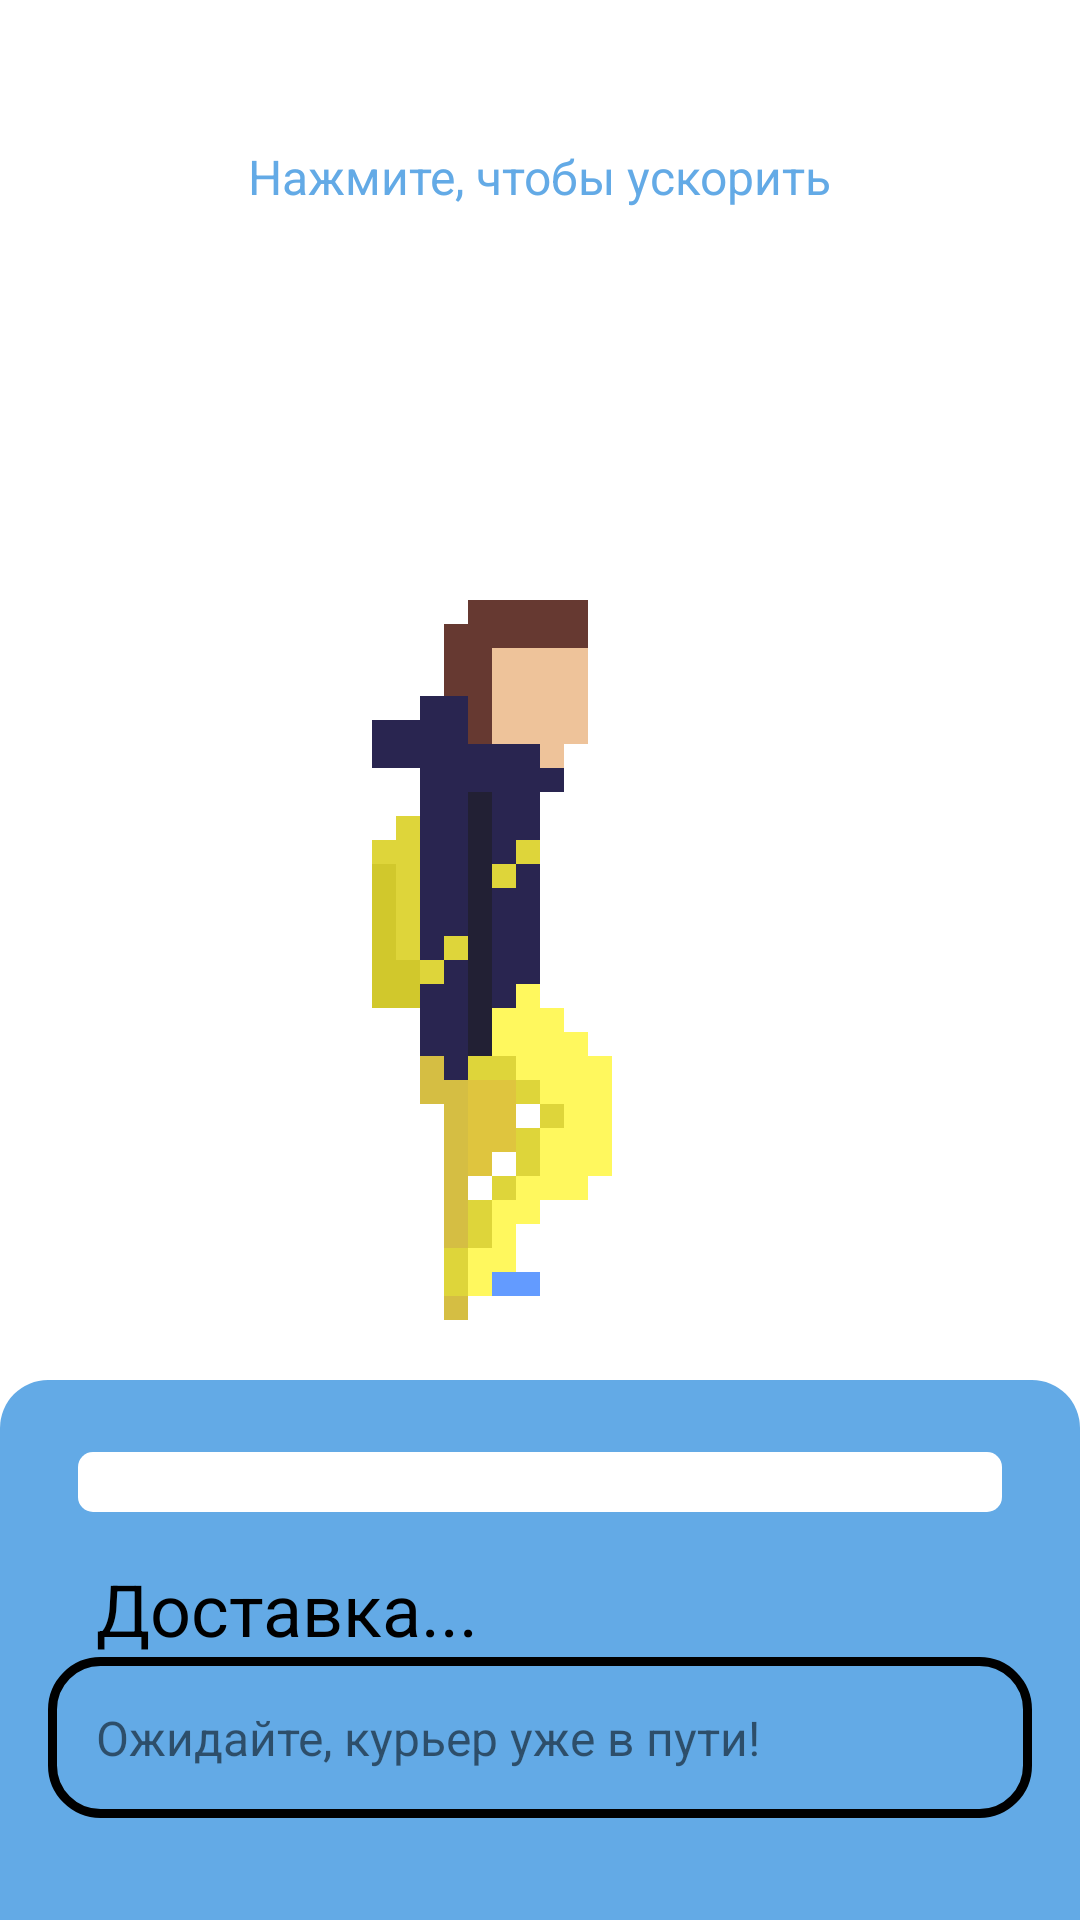

Write the Android layout XML for this screen, with the resource values it uses.
<!-- AndroidManifest.xml: application theme Theme.MyProjectGame -->
<!-- res/layout/activity_clicker.xml -->
<?xml version="1.0" encoding="utf-8"?>
<androidx.constraintlayout.widget.ConstraintLayout xmlns:android="http://schemas.android.com/apk/res/android"
    xmlns:app="http://schemas.android.com/apk/res-auto"
    android:layout_width="match_parent"
    android:layout_height="match_parent"
    android:background="@drawable/ckicker_style">
    <TextView
        android:id="@+id/descr"
        android:layout_width="wrap_content"
        android:layout_height="wrap_content"
        app:layout_constraintTop_toTopOf="parent"
        app:layout_constraintLeft_toLeftOf="parent"
        app:layout_constraintRight_toRightOf="parent"
        android:layout_margin="32dp"
        android:padding="16dp"
        android:textColor="@color/blue"
        android:textSize="16sp"
        android:text="Нажмите, чтобы ускорить"/>

    <ImageView
        android:id="@+id/image_view"
        android:layout_width="256dp"
        android:layout_height="256dp"
        android:background="@drawable/person_animation"
        app:layout_constraintBottom_toBottomOf="parent"
        app:layout_constraintLeft_toLeftOf="parent"
        app:layout_constraintRight_toRightOf="parent"
        app:layout_constraintTop_toTopOf="parent" />

    <TextView
        android:id="@+id/timer"
        android:layout_width="wrap_content"
        android:layout_height="wrap_content"
        app:layout_constraintTop_toTopOf="parent"
        android:text=""
        android:textSize="32dp"
        android:layout_marginTop="48dp"
        app:layout_constraintBottom_toTopOf="@id/image_view"
        app:layout_constraintRight_toRightOf="parent"
        android:textColor="@color/black"
        app:layout_constraintLeft_toLeftOf="parent"
        />
    <GridLayout
        android:id="@+id/linear"
        android:layout_width="match_parent"
        android:layout_height="180dp"
        android:background="@drawable/grid_corners"
        android:backgroundTint="@color/blue"
        android:columnCount="1"
        android:padding="16dp"

        app:circularflow_defaultRadius="16dp"
        app:layout_constraintBottom_toBottomOf="parent"
        app:layout_constraintLeft_toLeftOf="parent"
        app:layout_constraintRight_toRightOf="parent">


        <ProgressBar
            android:layout_marginTop="8dp"
            android:id="@+id/progressBar"
            style="@android:style/Widget.ProgressBar.Horizontal"
            android:layout_width="fill_parent"
            android:layout_height="wrap_content"
            android:layout_marginLeft="10dp"
            android:layout_marginRight="10dp"
            android:progressTint="@color/yellow_while"
            android:progressBackgroundTint="@color/white"
            android:max="100" />

        <TextView
            android:layout_width="wrap_content"
            android:layout_height="wrap_content"
            android:layout_marginStart="16dp"
            android:layout_marginTop="16dp"
            android:text="Доставка..."
            android:textColor="@color/black"
            android:textSize="24sp" />

        <TextView
            android:layout_width="match_parent"
            android:layout_height="wrap_content"
            android:background="@drawable/view_style"
            android:padding="16dp"
            android:text="Ожидайте, курьер уже в пути!"
            android:textSize="16sp" />
    </GridLayout>

    <View
        android:layout_width="match_parent"
        android:layout_height="match_parent"
        android:id="@+id/clicker_listener"/>

</androidx.constraintlayout.widget.ConstraintLayout>
<!-- resources referenced by this layout -->
<resources>
  <color name="black">#FF000000</color>
  <color name="blue">#63AAE6</color>
  <color name="white">#FFFFFFFF</color>
  <color name="yellow_while">#FFFD7A</color>
  <!-- drawable grid_corners (drawable) -->
  <?xml version="1.0" encoding="utf-8"?>
  <shape xmlns:android="http://schemas.android.com/apk/res/android">
      <corners
          android:topLeftRadius="16dp"
          android:topRightRadius="16dp" />
      <solid android:color="@color/blue"/>
  </shape>
  <!-- drawable person_animation (drawable) -->
  <animation-list xmlns:android="http://schemas.android.com/apk/res/android"
      android:oneshot="false">
      <item android:drawable="@drawable/ic_animation1" android:duration="200" />
      <item android:drawable="@drawable/ic_animation2" android:duration="200" />
      <item android:drawable="@drawable/ic_animation3" android:duration="200" />
      <item android:drawable="@drawable/ic_animation4" android:duration="200" />
      <item android:drawable="@drawable/ic_animation5" android:duration="200" />
      <item android:drawable="@drawable/ic_animation6" android:duration="200" />
      <item android:drawable="@drawable/ic_animation7" android:duration="200" />
      <item android:drawable="@drawable/ic_animation8" android:duration="200" />
  </animation-list>
  <!-- drawable view_style (drawable) -->
  <?xml version="1.0" encoding="utf-8"?>
  <shape xmlns:android="http://schemas.android.com/apk/res/android">
      <stroke android:width="3dp" android:color="@color/black"/>
      <corners android:radius="16dp"/>
  </shape>
  <style name="Theme.MyProjectGame" parent="Theme.MaterialComponents.DayNight.DarkActionBar">
          
          <item name="colorPrimary">@color/blue</item>
          <item name="colorPrimaryVariant">@color/blue</item>
          <item name="colorOnPrimary">@color/white</item>
          
          <item name="colorSecondary">@color/yellow_while</item>
          <item name="colorSecondaryVariant">@color/yellow_while</item>
          <item name="colorOnSecondary">@color/black</item>
          
          <item name="android:statusBarColor" tools:targetApi="l">?attr/colorPrimaryVariant</item>
          
      </style>
  <!-- drawable ic_animation1: vector/xml drawable (drawable, 15916 chars, omitted) -->
  <!-- drawable ic_animation2: vector/xml drawable (drawable, 16829 chars, omitted) -->
  <!-- drawable ic_animation3: vector/xml drawable (drawable, 16994 chars, omitted) -->
  <!-- drawable ic_animation4: vector/xml drawable (drawable, 17253 chars, omitted) -->
  <!-- drawable ic_animation5: vector/xml drawable (drawable, 15504 chars, omitted) -->
  <!-- drawable ic_animation6: vector/xml drawable (drawable, 16009 chars, omitted) -->
  <!-- drawable ic_animation7: vector/xml drawable (drawable, 15927 chars, omitted) -->
  <!-- drawable ic_animation8: vector/xml drawable (drawable, 16423 chars, omitted) -->
</resources>
